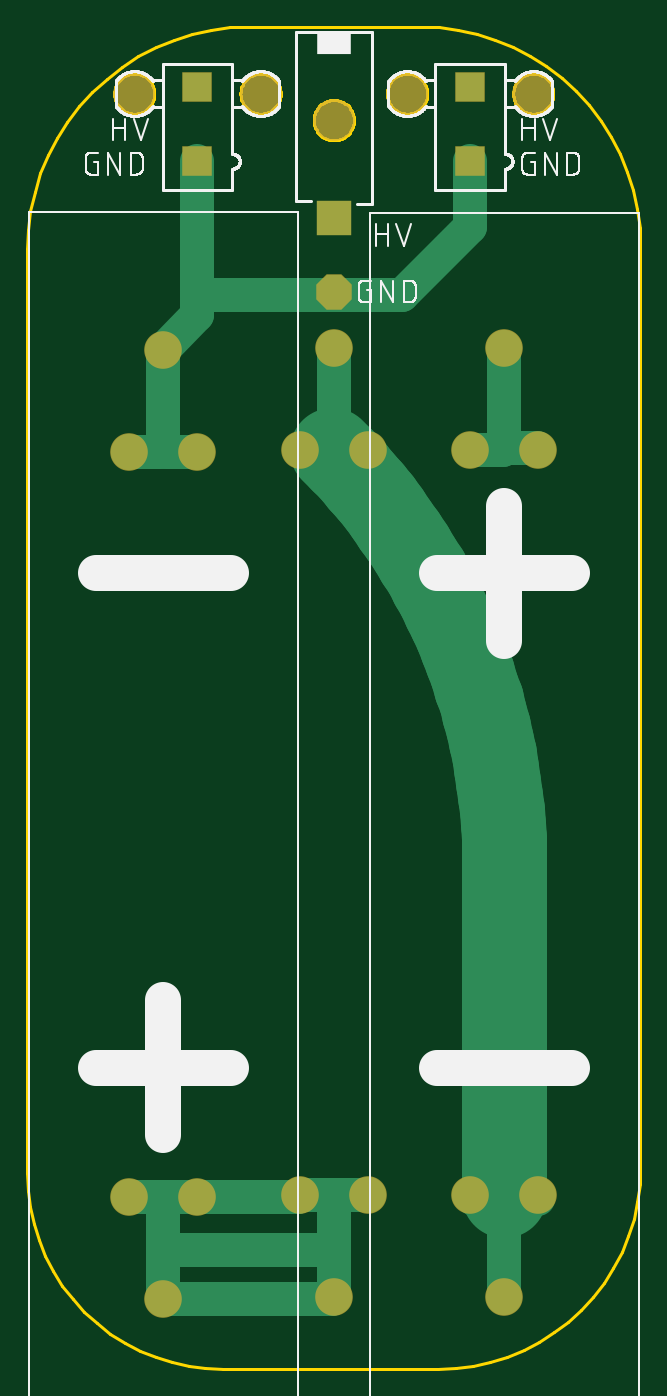
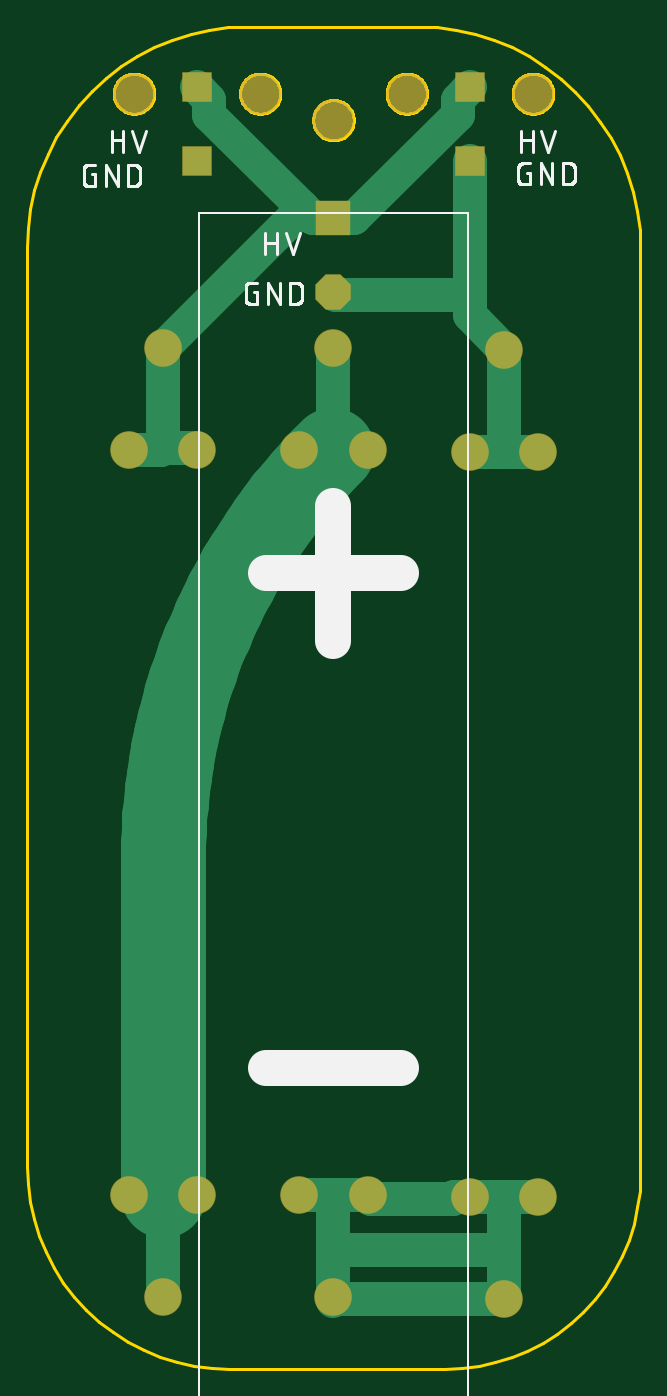
Circuit board: 7 layer files. Board 45.7 x 100.0 mm.
- bottom_copper: copper_bottom.gbr (2906 bytes)
- top_copper: copper_top.gbr (2845 bytes)
- outline: profile.gbr (9886 bytes)
- bottom_silk: silkscreen_bottom.gbr (13309 bytes)
- top_silk: silkscreen_top.gbr (31577 bytes)
- bottom_mask: soldermask_bottom.gbr (858 bytes)
- top_mask: soldermask_top.gbr (855 bytes)

=== bottom_copper: copper_bottom.gbr ===
G04 EAGLE Gerber RS-274X export*
G75*
%MOMM*%
%FSLAX34Y34*%
%LPD*%
%INBottom Copper*%
%IPPOS*%
%AMOC8*
5,1,8,0,0,1.08239X$1,22.5*%
G01*
%ADD10P,2.749271X8X292.500000*%
%ADD11R,2.540000X2.540000*%
%ADD12C,2.700000*%
%ADD13R,2.100000X2.100000*%
%ADD14C,2.540000*%
%ADD15C,6.350000*%


D10*
X228600Y802132D03*
D11*
X228600Y857250D03*
D12*
X355600Y760800D03*
X381000Y684600D03*
X330200Y684600D03*
X381000Y129600D03*
X330200Y129600D03*
X355600Y53400D03*
X228600Y760800D03*
X203200Y684600D03*
X254000Y684600D03*
X203200Y129600D03*
X254000Y129600D03*
X228600Y53400D03*
X101600Y52000D03*
X76200Y128200D03*
X127000Y128200D03*
X76200Y683200D03*
X127000Y683200D03*
X101600Y759400D03*
D13*
X127000Y899600D03*
X127000Y954600D03*
X330200Y899600D03*
X330200Y954600D03*
D14*
X228600Y760800D02*
X228600Y685800D01*
X227400Y684600D01*
X203200Y684600D01*
X229800Y684600D02*
X254000Y684600D01*
X229800Y684600D02*
X228600Y685800D01*
X330200Y129600D02*
X355600Y129600D01*
X381000Y129600D01*
X355600Y129600D02*
X355600Y53400D01*
D15*
X355600Y129600D02*
X355600Y380892D01*
X355478Y391113D01*
X355114Y401329D01*
X354506Y411533D01*
X353655Y421719D01*
X352562Y431883D01*
X351228Y442017D01*
X349653Y452117D01*
X347838Y462177D01*
X345784Y472190D01*
X343493Y482152D01*
X340965Y492057D01*
X338202Y501898D01*
X335206Y511671D01*
X331977Y521370D01*
X328519Y530990D01*
X324833Y540524D01*
X320922Y549968D01*
X316786Y559316D01*
X312429Y568563D01*
X307854Y577704D01*
X303062Y586733D01*
X298057Y595646D01*
X292841Y604437D01*
X287417Y613102D01*
X281789Y621635D01*
X275959Y630031D01*
X269931Y638287D01*
X263708Y646396D01*
X257294Y654356D01*
X250692Y662160D01*
X243907Y669805D01*
X236942Y677286D01*
X229800Y684600D01*
D14*
X228600Y129600D02*
X254000Y129600D01*
X228600Y129600D02*
X203200Y129600D01*
X228600Y88900D02*
X228600Y53400D01*
X228600Y88900D02*
X228600Y129600D01*
X101600Y128200D02*
X76200Y128200D01*
X101600Y128200D02*
X138500Y128200D01*
X139700Y127000D01*
X200600Y127000D01*
X203200Y129600D01*
X227400Y52000D02*
X101600Y52000D01*
X227400Y52000D02*
X228600Y50800D01*
X101600Y52000D02*
X101600Y88900D01*
X101600Y128200D01*
X101600Y88900D02*
X228600Y88900D01*
X101600Y685800D02*
X101600Y759400D01*
X101600Y685800D02*
X99000Y683200D01*
X76200Y683200D01*
X104200Y683200D02*
X127000Y683200D01*
X104200Y683200D02*
X101600Y685800D01*
X127000Y800100D02*
X127000Y899600D01*
X127000Y800100D02*
X127000Y784800D01*
X101600Y759400D01*
X226568Y800100D02*
X228600Y802132D01*
X226568Y800100D02*
X127000Y800100D01*
X136140Y945460D02*
X127000Y954600D01*
X136140Y945460D02*
X136140Y934318D01*
X213208Y857250D01*
X228600Y857250D01*
X321060Y945460D02*
X330200Y954600D01*
X321060Y945460D02*
X321060Y934318D01*
X252171Y865429D01*
X243992Y857250D01*
X228600Y857250D01*
X252171Y864229D02*
X355600Y760800D01*
X252171Y864229D02*
X252171Y865429D01*
X355600Y760800D02*
X355600Y685800D01*
X330200Y685800D01*
X355600Y685800D02*
X356800Y684600D01*
X381000Y684600D01*
M02*

=== top_copper: copper_top.gbr ===
G04 EAGLE Gerber RS-274X export*
G75*
%MOMM*%
%FSLAX34Y34*%
%LPD*%
%INTop Copper*%
%IPPOS*%
%AMOC8*
5,1,8,0,0,1.08239X$1,22.5*%
G01*
%ADD10P,2.749271X8X292.500000*%
%ADD11R,2.540000X2.540000*%
%ADD12C,2.700000*%
%ADD13R,2.100000X2.100000*%
%ADD14C,2.540000*%
%ADD15C,6.350000*%


D10*
X228600Y802132D03*
D11*
X228600Y857250D03*
D12*
X355600Y760800D03*
X381000Y684600D03*
X330200Y684600D03*
X381000Y129600D03*
X330200Y129600D03*
X355600Y53400D03*
X228600Y760800D03*
X203200Y684600D03*
X254000Y684600D03*
X203200Y129600D03*
X254000Y129600D03*
X228600Y53400D03*
X101600Y52000D03*
X76200Y128200D03*
X127000Y128200D03*
X76200Y683200D03*
X127000Y683200D03*
X101600Y759400D03*
D13*
X127000Y899600D03*
X127000Y954600D03*
X330200Y899600D03*
X330200Y954600D03*
D14*
X355600Y127000D02*
X355600Y53400D01*
X355600Y129600D02*
X381000Y129600D01*
X355600Y129600D02*
X330200Y129600D01*
X228600Y685800D02*
X228600Y760800D01*
X228600Y685800D02*
X227400Y684600D01*
X203200Y684600D01*
X229800Y684600D02*
X254000Y684600D01*
X229800Y684600D02*
X228600Y685800D01*
X332800Y127000D02*
X381000Y127000D01*
X332800Y127000D02*
X330200Y129600D01*
D15*
X355600Y129600D02*
X355600Y375098D01*
X355476Y385514D01*
X355104Y395925D01*
X354485Y406323D01*
X353618Y416704D01*
X352505Y427062D01*
X351145Y437389D01*
X349540Y447682D01*
X347690Y457934D01*
X345597Y468138D01*
X343262Y478290D01*
X340686Y488384D01*
X337870Y498413D01*
X334816Y508372D01*
X331527Y518256D01*
X328003Y528059D01*
X324247Y537775D01*
X320260Y547399D01*
X316046Y556926D01*
X311606Y566349D01*
X306943Y575665D01*
X302060Y584866D01*
X296959Y593949D01*
X291644Y602908D01*
X286116Y611738D01*
X280381Y620433D01*
X274440Y628990D01*
X268297Y637403D01*
X261955Y645667D01*
X255419Y653779D01*
X248691Y661732D01*
X241776Y669523D01*
X234678Y677147D01*
X227400Y684600D01*
D14*
X101600Y88900D02*
X101600Y52000D01*
X101600Y88900D02*
X101600Y127000D01*
X100400Y128200D01*
X76200Y128200D01*
X100400Y128200D02*
X127000Y128200D01*
X228600Y88900D02*
X228600Y53400D01*
X228600Y88900D02*
X228600Y127000D01*
X226000Y129600D01*
X203200Y129600D01*
X226000Y129600D02*
X254000Y129600D01*
X201800Y128200D02*
X127000Y128200D01*
X201800Y128200D02*
X203200Y129600D01*
X227200Y52000D02*
X101600Y52000D01*
X227200Y52000D02*
X228600Y53400D01*
X228600Y88900D02*
X101600Y88900D01*
X101600Y685800D02*
X101600Y759400D01*
X101600Y685800D02*
X99000Y683200D01*
X76200Y683200D01*
X104200Y683200D02*
X127000Y683200D01*
X104200Y683200D02*
X101600Y685800D01*
X101600Y759400D02*
X127000Y784800D01*
X127000Y800100D01*
X127000Y899600D01*
X226568Y800100D02*
X228600Y802132D01*
X226568Y800100D02*
X127000Y800100D01*
X330200Y850900D02*
X330200Y899600D01*
X330200Y850900D02*
X279400Y800100D01*
X226568Y800100D01*
X355600Y760800D02*
X355600Y685800D01*
X354400Y684600D01*
X330200Y684600D01*
X379800Y685800D02*
X381000Y684600D01*
X379800Y685800D02*
X355600Y685800D01*
M02*

=== outline: profile.gbr (9886 bytes, source omitted) ===
=== bottom_silk: silkscreen_bottom.gbr (13309 bytes, source omitted) ===
=== top_silk: silkscreen_top.gbr (31577 bytes, source omitted) ===
=== bottom_mask: soldermask_bottom.gbr ===
G04 EAGLE Gerber RS-274X export*
G75*
%MOMM*%
%FSLAX34Y34*%
%LPD*%
%INSoldermask Bottom*%
%IPPOS*%
%AMOC8*
5,1,8,0,0,1.08239X$1,22.5*%
G01*
%ADD10P,2.859241X8X292.500000*%
%ADD11R,2.641600X2.641600*%
%ADD12C,3.101600*%
%ADD13C,2.801600*%
%ADD14R,2.201600X2.201600*%


D10*
X228600Y802132D03*
D11*
X228600Y857250D03*
D12*
X228600Y930250D03*
D13*
X355600Y760800D03*
X381000Y684600D03*
X330200Y684600D03*
X381000Y129600D03*
X330200Y129600D03*
X355600Y53400D03*
X228600Y760800D03*
X203200Y684600D03*
X254000Y684600D03*
X203200Y129600D03*
X254000Y129600D03*
X228600Y53400D03*
X101600Y52000D03*
X76200Y128200D03*
X127000Y128200D03*
X76200Y683200D03*
X127000Y683200D03*
X101600Y759400D03*
D14*
X127000Y899600D03*
X127000Y954600D03*
D12*
X174000Y950000D03*
X80000Y950000D03*
D14*
X330200Y899600D03*
X330200Y954600D03*
D12*
X377200Y950000D03*
X283200Y950000D03*
M02*

=== top_mask: soldermask_top.gbr ===
G04 EAGLE Gerber RS-274X export*
G75*
%MOMM*%
%FSLAX34Y34*%
%LPD*%
%INSoldermask Top*%
%IPPOS*%
%AMOC8*
5,1,8,0,0,1.08239X$1,22.5*%
G01*
%ADD10P,2.859241X8X292.500000*%
%ADD11R,2.641600X2.641600*%
%ADD12C,3.101600*%
%ADD13C,2.801600*%
%ADD14R,2.201600X2.201600*%


D10*
X228600Y802132D03*
D11*
X228600Y857250D03*
D12*
X228600Y930250D03*
D13*
X355600Y760800D03*
X381000Y684600D03*
X330200Y684600D03*
X381000Y129600D03*
X330200Y129600D03*
X355600Y53400D03*
X228600Y760800D03*
X203200Y684600D03*
X254000Y684600D03*
X203200Y129600D03*
X254000Y129600D03*
X228600Y53400D03*
X101600Y52000D03*
X76200Y128200D03*
X127000Y128200D03*
X76200Y683200D03*
X127000Y683200D03*
X101600Y759400D03*
D14*
X127000Y899600D03*
X127000Y954600D03*
D12*
X174000Y950000D03*
X80000Y950000D03*
D14*
X330200Y899600D03*
X330200Y954600D03*
D12*
X377200Y950000D03*
X283200Y950000D03*
M02*

